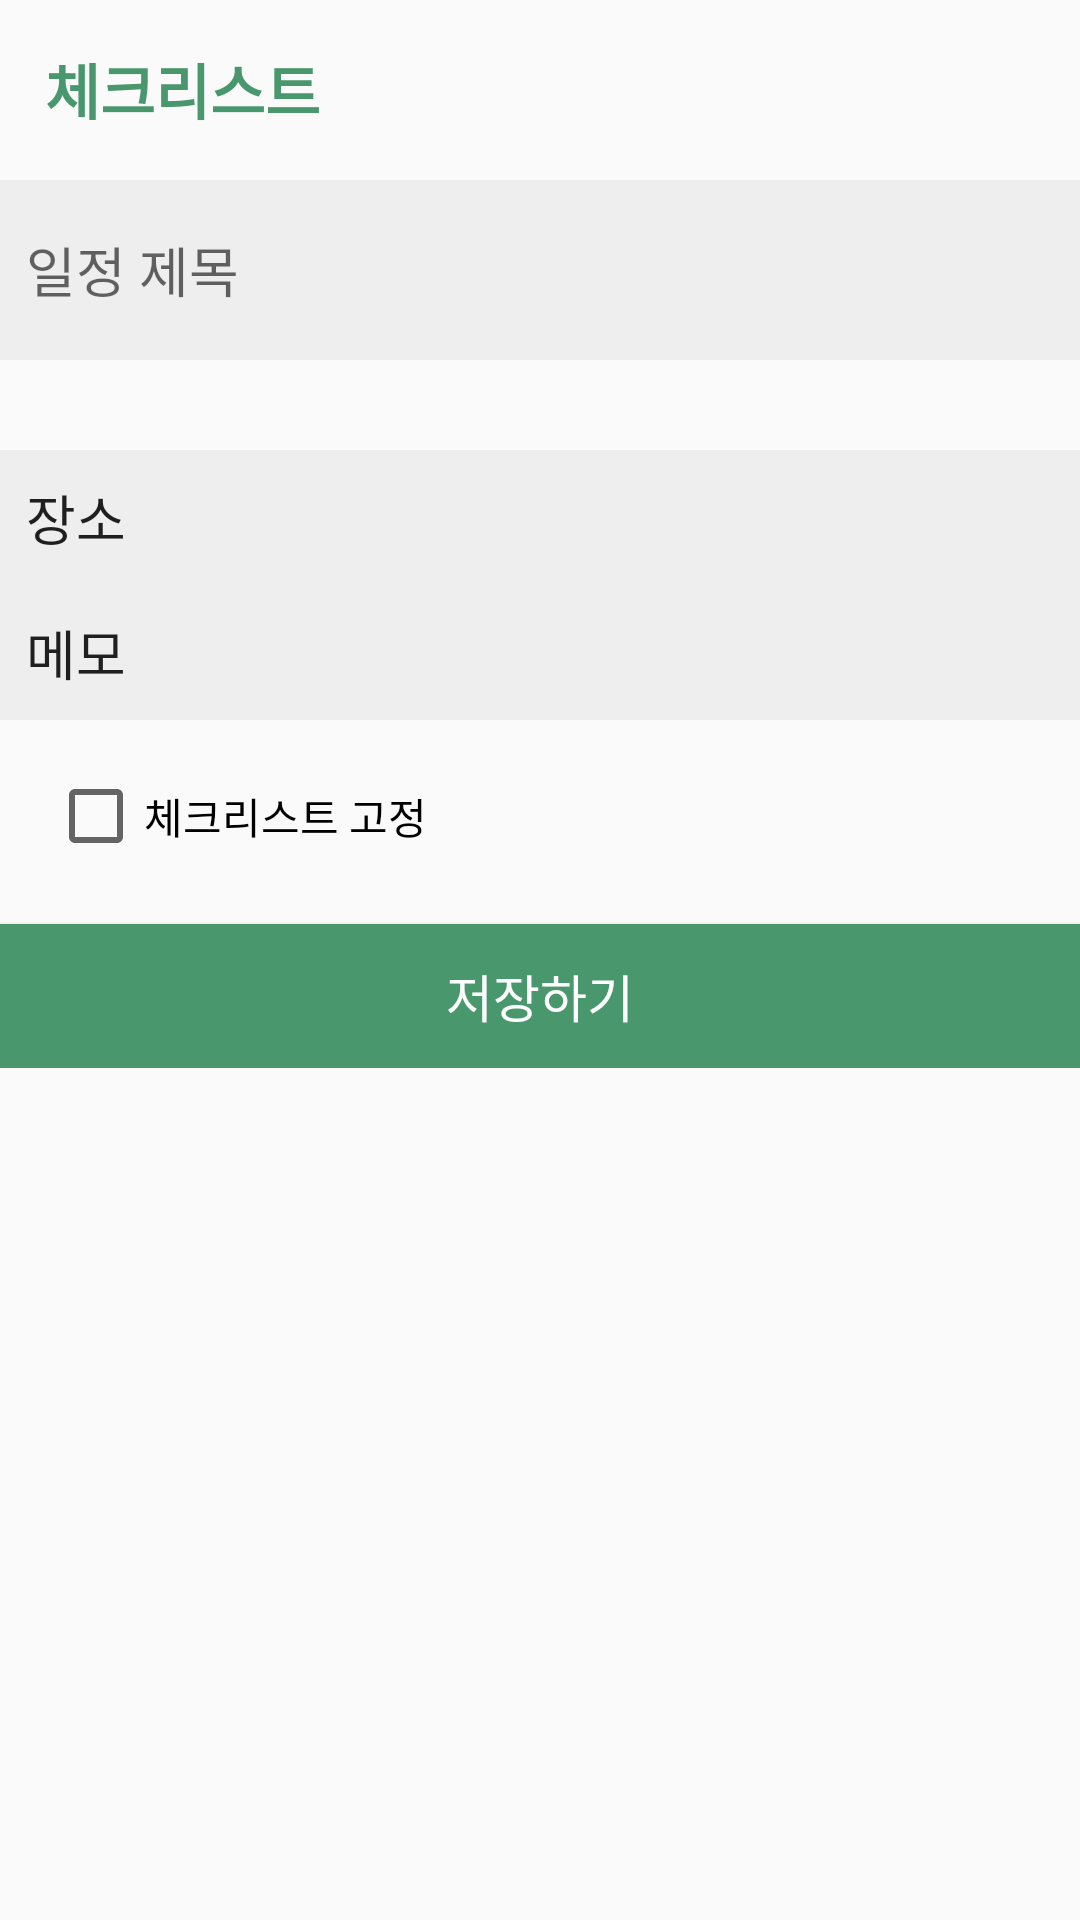

Produce the Android XML layout that renders to this screen, including the resource entries it uses.
<!-- AndroidManifest.xml: application theme Theme.NeedCalendar -->
<!-- res/layout/add_checklist.xml -->
<?xml version="1.0" encoding="utf-8"?>
<ScrollView
    xmlns:android="http://schemas.android.com/apk/res/android"
    xmlns:app="http://schemas.android.com/apk/res-auto"
    xmlns:tools="http://schemas.android.com/tools"
    android:layout_width="match_parent"
    android:layout_height="wrap_content">

    <LinearLayout
        android:layout_width="match_parent"
        android:layout_height="match_parent"
        android:orientation="vertical"
        tools:context=".bookPage">

        <LinearLayout
            android:layout_width="match_parent"
            android:layout_height="wrap_content">

            <TextView
                android:id="@+id/checklist"
                android:layout_width="200dp"
                android:layout_height="30dp"
                android:layout_margin="15dp"
                android:text="체크리스트"
                android:textStyle="bold"
                android:textColor="@color/green"
                android:textSize="20sp" />

        </LinearLayout>

        <EditText
            android:id="@+id/check_title"
            android:layout_width="match_parent"
            android:layout_height="60dp"
            android:background="#EEEEEE"
            android:hint="  일정 제목"
            android:privateImeOptions="defaultInputmode=korean"
            android:gravity="center_vertical" />


        <TextView
            android:layout_width="200dp"
            android:layout_height="30dp"
            android:layout_margin="0dp" />

        <EditText
            android:id="@+id/check_place"
            android:layout_width="match_parent"
            android:layout_height="45dp"
            android:background="#EEEEEE"
            android:text="  장소"
            android:privateImeOptions="defaultInputmode=korean"
            android:gravity="center_vertical" />
        <EditText
            android:id="@+id/check_memo"
            android:layout_width="match_parent"
            android:layout_height="45dp"
            android:background="#EEEEEE"
            android:text="  메모"
            android:privateImeOptions="defaultInputmode=korean"
            android:gravity="center_vertical" />

        <CheckBox
            android:id="@+id/myCheckBox"
            android:layout_width="wrap_content"
            android:layout_height="wrap_content"
            android:text="체크리스트 고정"
            android:checked="false"
            android:layout_marginTop="16dp"
            android:layout_marginStart="16dp"
            />

        <Button
            android:id="@+id/check_ok"
            android:layout_width="match_parent"
            android:layout_height="wrap_content"
            android:layout_marginTop="20dp"
            android:background="@color/green"
            android:text="저장하기"
            android:textAlignment="center"
            android:textColor="@color/white"
            android:textSize="17dp" />

    </LinearLayout>


</ScrollView>
<!-- resources referenced by this layout -->
<resources>
  <color name="green">#49976C</color>
  <color name="white">#FFFFFFFF</color>
  <style name="Theme.NeedCalendar" parent="Theme.AppCompat.Light">
          
          <item name="colorPrimary">@color/purple_500</item>
          <item name="colorPrimaryVariant">@color/purple_700</item>
          <item name="colorOnPrimary">@color/white</item>
          
          <item name="colorSecondary">@color/teal_200</item>
          <item name="colorSecondaryVariant">@color/teal_700</item>
          <item name="colorOnSecondary">@color/black</item>
          
          <item name="android:statusBarColor" tools:targetApi="l">?attr/colorPrimaryVariant</item>
          
      </style>
  <color name="purple_500">#FF6200EE</color>
  <color name="purple_700">#FF3700B3</color>
  <color name="teal_200">#FF03DAC5</color>
  <color name="teal_700">#FF018786</color>
  <color name="black">#FF000000</color>
</resources>
